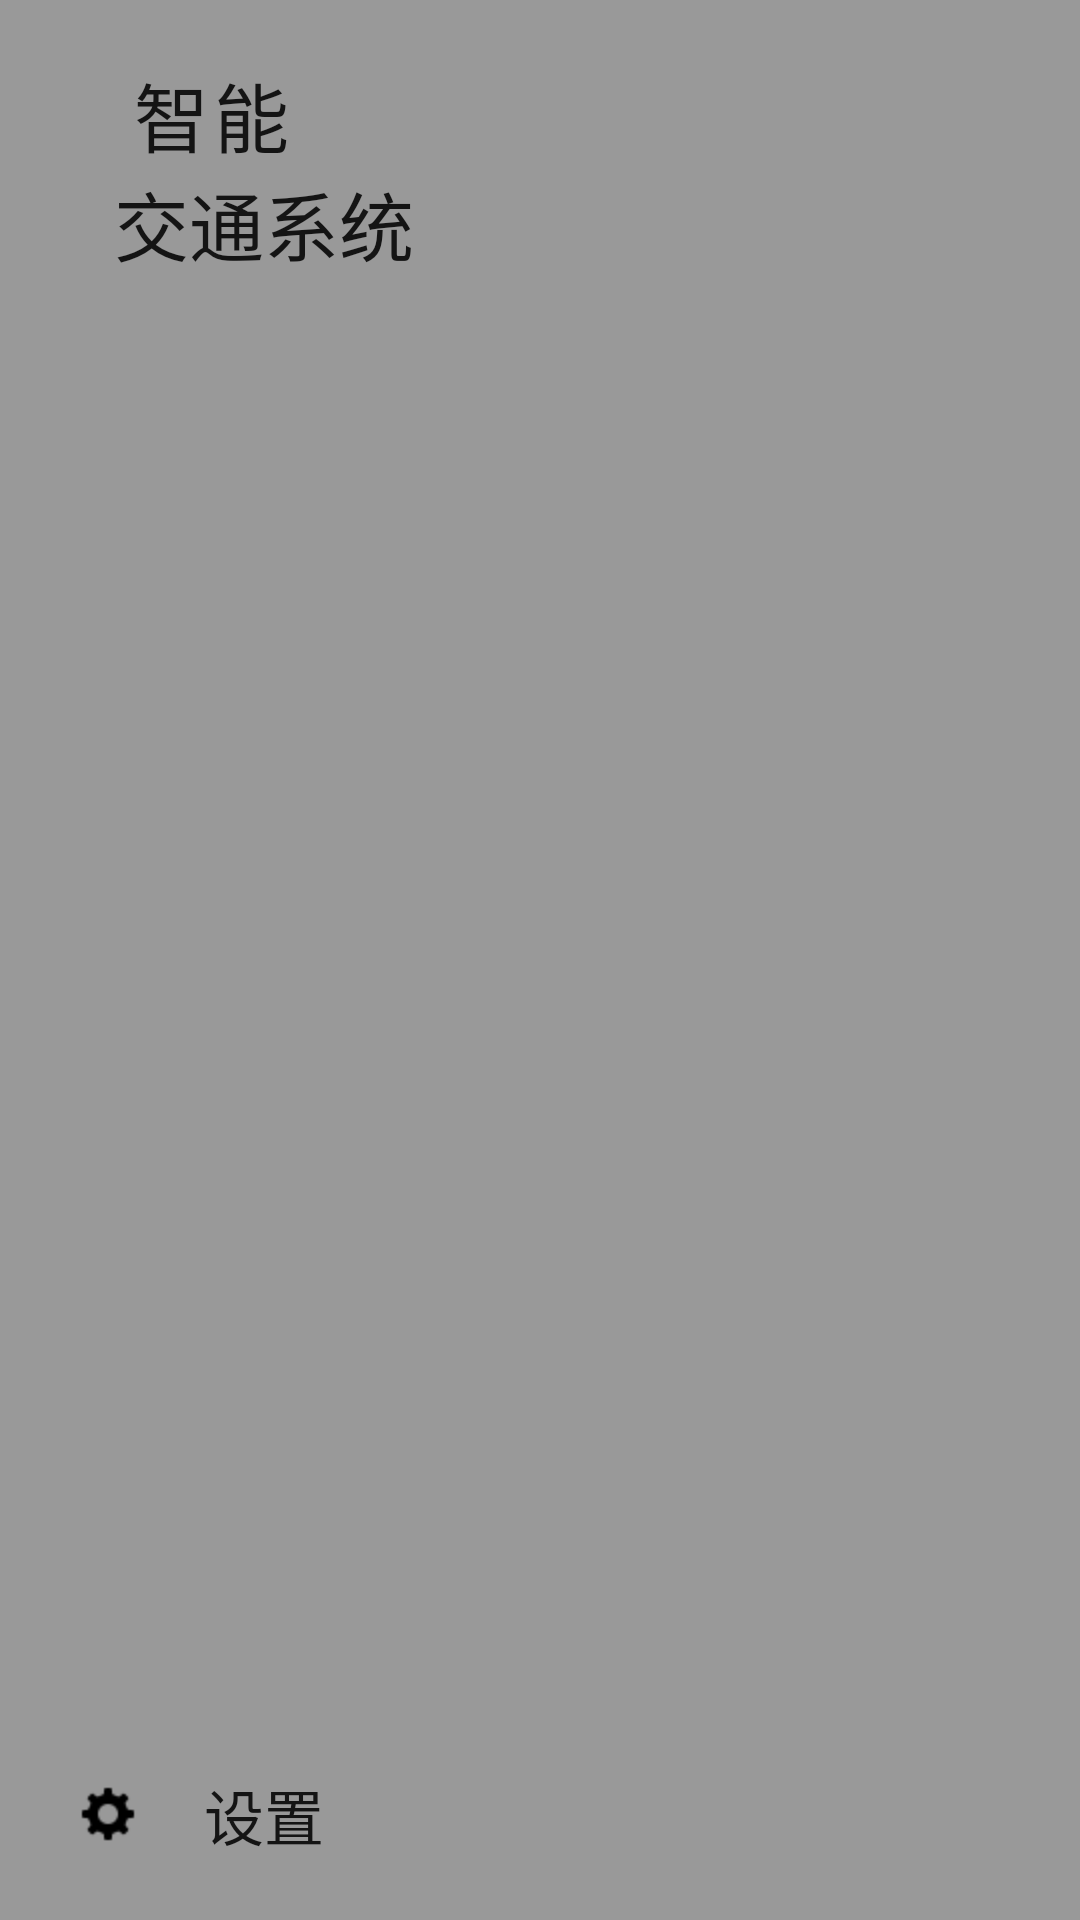

Produce the Android XML layout that renders to this screen, including the resource entries it uses.
<!-- AndroidManifest.xml: application theme AppTheme -->
<!-- res/layout/leftmenu1.xml -->
<?xml version="1.0" encoding="utf-8"?>
<RelativeLayout xmlns:android="http://schemas.android.com/apk/res/android"
    android:layout_width="match_parent"
    android:layout_height="match_parent"
    android:background="@color/menu_bg"
    android:orientation="vertical"
    android:padding="20dp">

    <RelativeLayout
        android:id="@+id/relativeLayout1"
        android:layout_width="wrap_content"
        android:layout_height="wrap_content">

        <ImageView
            android:id="@+id/query_park_iv_one"
            android:layout_width="wrap_content"
            android:layout_height="wrap_content"
            android:src="@mipmap/icon" />

        <TextView
            android:id="@+id/textView1"
            style="@style/MenuTitle"
            android:layout_width="wrap_content"
            android:layout_height="wrap_content"
            android:layout_centerVertical="true"
            android:layout_marginLeft="18dp"
            android:layout_toRightOf="@+id/query_park_iv_one"
            android:text="@string/its" />
    </RelativeLayout>

    <ListView
        android:id="@+id/listView1"
        android:layout_width="match_parent"
        android:layout_height="wrap_content"
        android:layout_below="@+id/relativeLayout1"
        android:layout_marginTop="50dp">

    </ListView>

    <RelativeLayout
        android:id="@+id/layout7"
        android:layout_width="wrap_content"
        android:layout_height="wrap_content"
        android:layout_alignParentBottom="true"
        android:layout_alignParentLeft="true">

        <ImageView
            android:id="@+id/query_park_iv_two"
            android:layout_width="wrap_content"
            android:layout_height="wrap_content"
            android:src="@mipmap/set" />

        <TextView
            android:id="@+id/two_tv_one_bus"
            style="@style/MenuItem"
            android:layout_width="wrap_content"
            android:layout_height="wrap_content"
            android:layout_centerVertical="true"
            android:layout_marginLeft="18dp"
            android:layout_toRightOf="@+id/query_park_iv_two"
            android:gravity="center_vertical"
            android:text="@string/set" />
    </RelativeLayout>

</RelativeLayout>
<!-- resources referenced by this layout -->
<resources>
  <color name="menu_bg">#999999</color>
  <!-- mipmap set: png bitmap (mipmap-hdpi, 3388 bytes) -->
  <string name="its"> \t智\t能\n交通系统</string>
  <string name="set">设置</string>
  <style name="MenuItem" parent="AppBaseTheme">
          <item name="android:textSize">@dimen/menu_item</item>
      </style>
  <style name="MenuTitle" parent="AppBaseTheme">
          <item name="android:textSize">@dimen/menu_title</item>
      </style>
  <style name="AppTheme" parent="AppBaseTheme">
          
      </style>
  <style name="AppBaseTheme" parent="Theme.AppCompat.Light.DarkActionBar">
          
      </style>
  <dimen name="menu_item">20sp</dimen>
  <dimen name="menu_title">25sp</dimen>
</resources>
